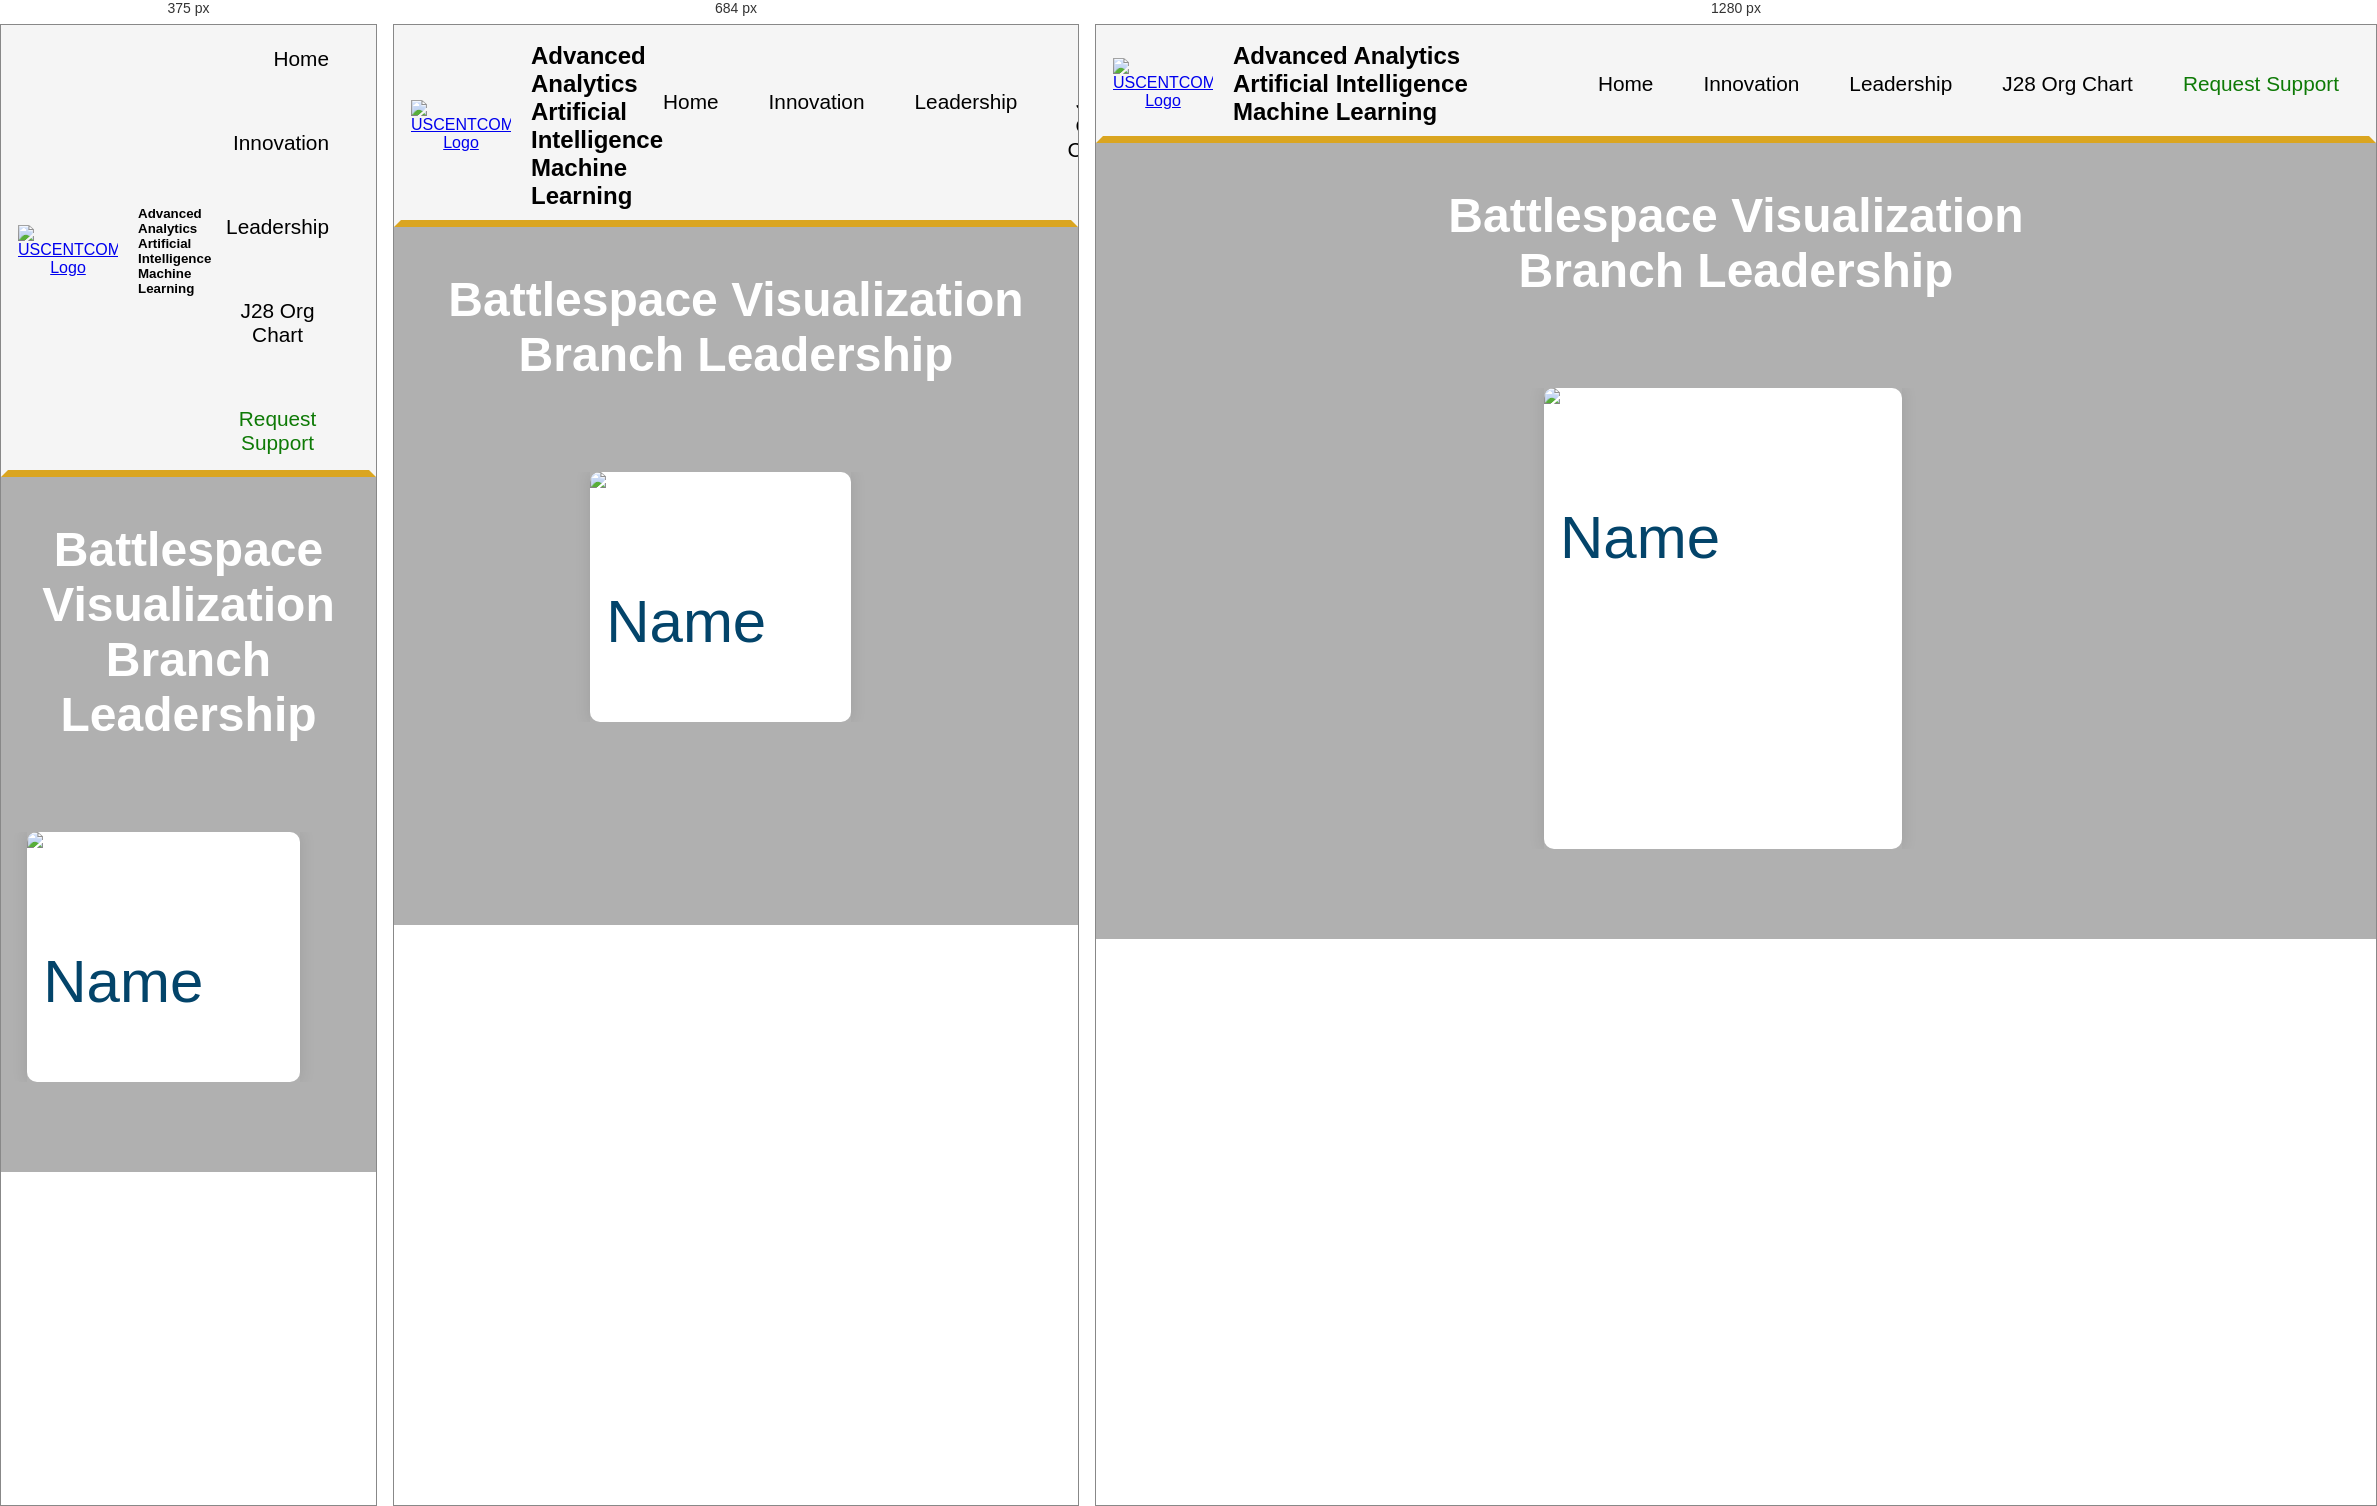
Rendered at 375 px, 684 px and 1280 px, left to right.

<!-- file: bvisLeaders.html -->
<!DOCTYPE html>
<html>

<head>
    <meta charset="utf-8">
    <meta name="viewport" content="width=device-width, initial-scale=1">
    <link rel="stylesheet" type="text/css" href="../style.css">
    <link rel="stylesheet" type="text/css" href="../Style/leader.css">
    <title>A3IM</title>
</head>

<body>
 <!--Header Start-->
 <div class="container">
    <header>
        <a href="../index.html" class="logo"><img src="../images/CENTCOMLogo.png" alt="USCENTCOM Logo"
                class="logo"></a>
        <h1>Advanced Analytics <br> Artificial Intelligence <br> Machine Learning</h1>
        <nav>
            <ul class="menu">
                <li><a href="../index.html">Home</a></li>
                <li><a href="../Pages/Innovation.html">Innovation</a></li>
                <li class="dropdown">
                    <a href="#">Leadership</a>
                    <ul class="dropdown-content">
                        <li><a href="./divLeaders.html">A3IM</a></li>
                        <li><a href="./systemsLeaders.html">Systems</a></li>
                        <li><a href="./dataLeaders.html">Data Management</a></li>
                        <li><a href="./bvisLeaders.html">BVIS</a></li>
                        <li><a href="./osintLeaders.html">OSINT</a></li>
                    </ul>
                </li>
                <li class="dropdown"><a href="./OrgChart.html">J28 Org Chart</a>
                    <ul class="dropdown-content">
                        <li><a href="./systemsBranchPage.html">Systems</a></li>
                        <li><a href="./dataBranchPage.html">Data Management</a></li>
                        <li><a href="./bvisBranchPage.html">BVIS</a></li>
                        <li><a href="./osintBranchPage.html">OSINT</a></li>
                    </ul>
                </li>
                <li class="adropdown-content"><a href="#">Request
                        Support</a></li>
            </ul>
        </nav>
    </header>
</div>
<!--Header End-->
    <!--Row1 Start-->
    <div class="row1">
        <h1 class="h1">Battlespace Visualization <br> Branch Leadership</h1>
    </div>
    <!--Row1 End-->
    <!--Row2 Start-->
    <div class="row2">
        <div class="card-container">
            <div class="card">
                <div class="content">
                    <div class="front">
                        <img src="../Images/stockHeadshot1.png" alt="Name">
                    </div>
                    <div class="back">
                        <img src="../Images/stockHeadshot2.png" alt="Bio">
                    </div>
                </div>
            </div>
        </div>
    </div>
    <!--Row2 End-->
    <!--Row3 Start-->
    <div class="row3"></div>
    <!--Row3 End-->
    <!--Footer Start-->
    <!--<div class="footer">
        <div class="footer-container">
            <div class="footer-column">
                <h3>Programs</h3>
                <ul>
                    <li><a href="#">Program 1</a></li>
                    <li><a href="#">Program 2</a></li>
                    <li><a href="#">Program 3</a></li>
                </ul>
            </div>
            <div class="footer-column">
                <h3>Resources</h3>
                <ul>
                    <li><a href="#">Resource 1</a></li>
                    <li><a href="#">Resource 2</a></li>
                    <li><a href="#">Resource 3</a></li>
                </ul>
            </div>
            <div class="footer-column">
                <h3>Updates</h3>
                <ul>
                    <li><a href="#">Update 1</a></li>
                    <li><a href="#">Update 2</a></li>
                    <li><a href="#">Update 3</a></li>
                </ul>
            </div>
            <div class="footer-column">
                <h3>Contact</h3>
                <ul>
                    <li><a href="#">Contact 1</a></li>
                    <li><a href="#">Contact 2</a></li>
                    <li><a href="#">Contact 3</a></li>
                </ul>
            </div>
        </div>
        </footer>
    </div>-->
    <!--Footer End-->
</body>

</html>

/* @media block from style.css */
@media (max-width: 600px) {
    header h1 {
        font-size: smaller;
    }

    nav ul {
        flex-direction: column;
        align-items: flex-end;
    }

    nav ul li {
        padding: 5px 10px;
    }

    .footer-container {
        flex-direction: column;
        align-items: center;
    }

    .footer-image {
        position: static;
        margin-bottom: 20px;
    }

    .footer-image img {
        height: auto;
    }
}

/* @media block from leader.css */
@media (max-width: 768px) {
  .cards-container {
    flex-direction: column;
  }
}